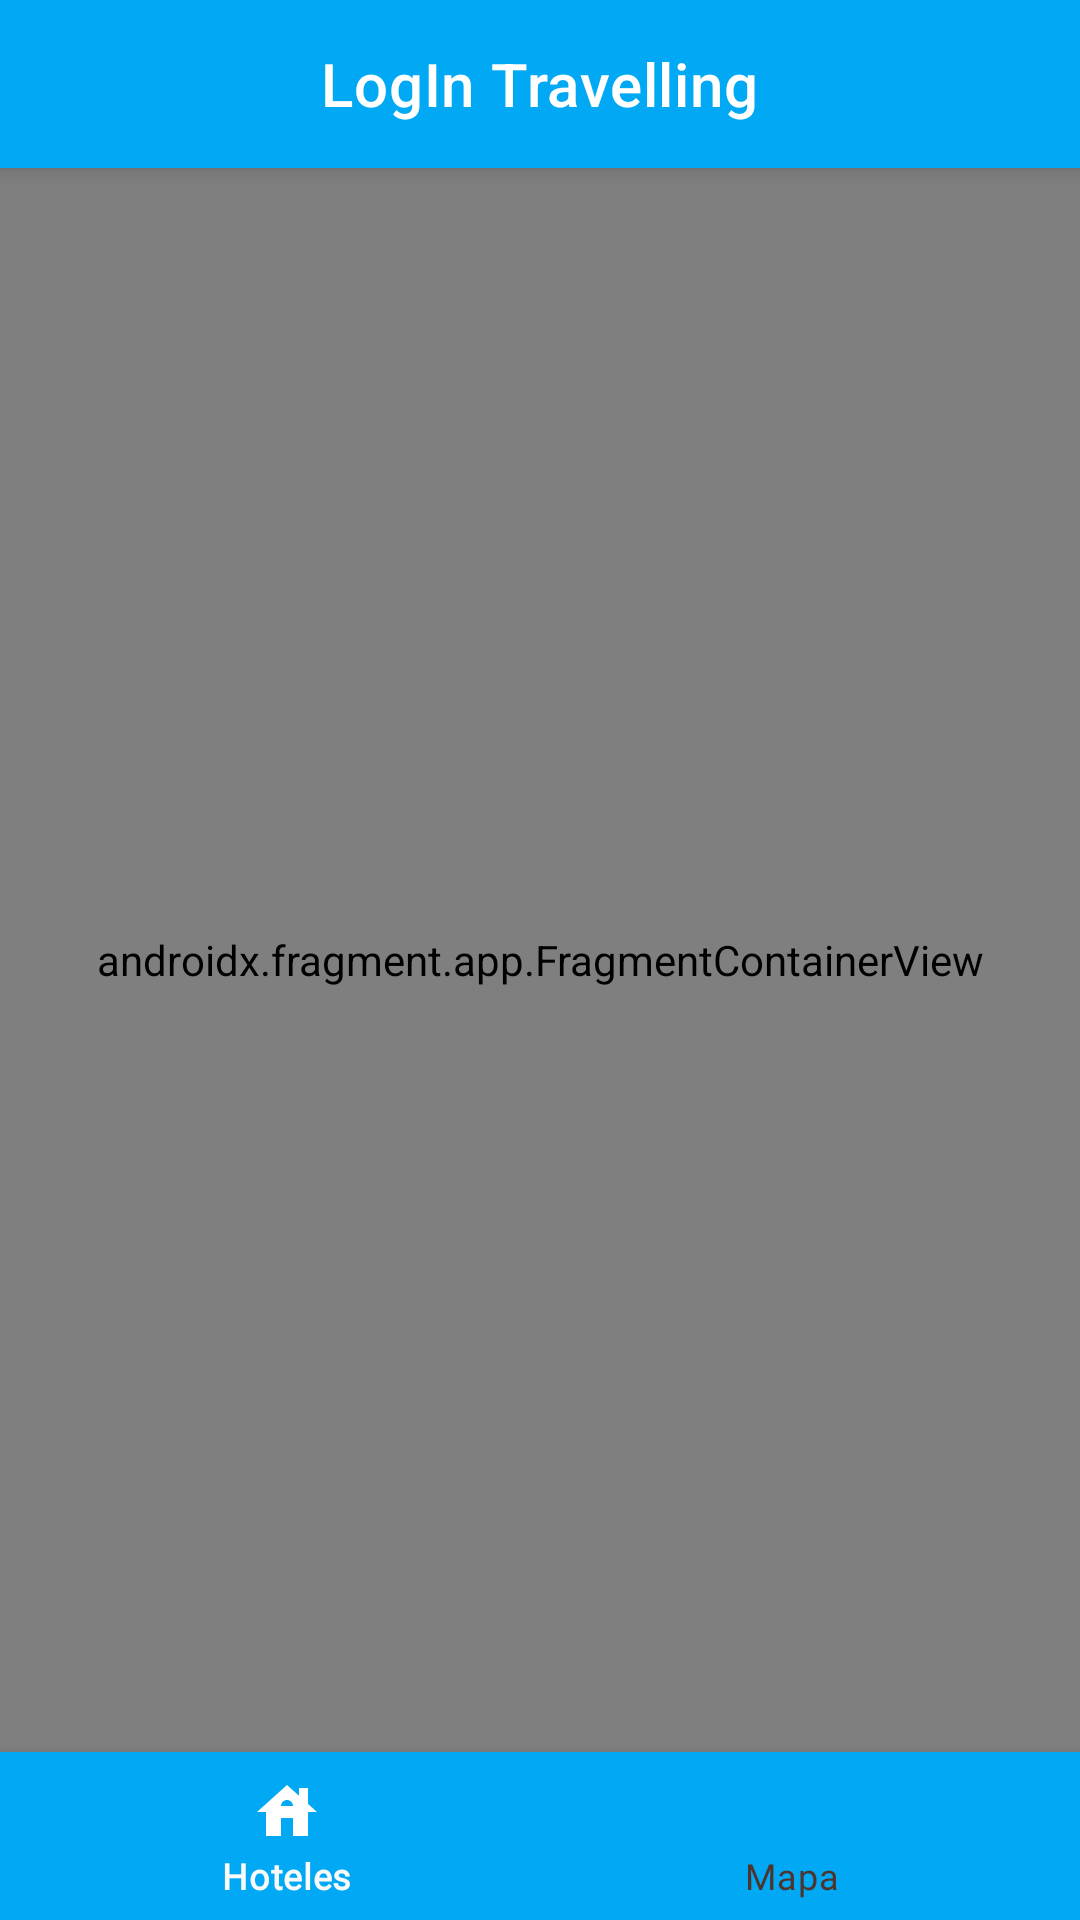

Android layout source for this screen:
<!-- AndroidManifest.xml: application theme Theme.TravellingKotlinMVVM.NoActionBar -->
<!-- res/layout/activity_main.xml -->
<?xml version="1.0" encoding="utf-8"?>
<androidx.coordinatorlayout.widget.CoordinatorLayout xmlns:android="http://schemas.android.com/apk/res/android"
    xmlns:app="http://schemas.android.com/apk/res-auto"
    xmlns:tools="http://schemas.android.com/tools"
    android:layout_width="match_parent"
    android:layout_height="match_parent"
    tools:context=".presentation.LoginActivity">

    <com.google.android.material.appbar.AppBarLayout
        android:layout_width="match_parent"
        android:layout_height="wrap_content">

        <com.google.android.material.appbar.MaterialToolbar
            android:id="@+id/toolbar"
            style="@style/Widget.MaterialComponents.Toolbar.Primary"
            android:layout_width="match_parent"
            android:layout_height="?actionBarSize"
            app:title="@string/login_toolbar_title"
            app:titleCentered="true" />
    </com.google.android.material.appbar.AppBarLayout>

    <androidx.constraintlayout.widget.ConstraintLayout
        android:layout_width="match_parent"
        android:layout_height="match_parent"
        app:layout_behavior="com.google.android.material.appbar.AppBarLayout$ScrollingViewBehavior">

        <androidx.fragment.app.FragmentContainerView
            android:id="@+id/navHostMainContent"
            android:name="androidx.navigation.fragment.NavHostFragment"
            android:layout_width="match_parent"
            android:layout_height="0dp"
            app:defaultNavHost="true"
            app:layout_constraintBottom_toTopOf="@+id/bottom_navigation"
            app:layout_constraintEnd_toEndOf="parent"
            app:layout_constraintStart_toStartOf="parent"
            app:layout_constraintTop_toTopOf="parent"
            app:navGraph="@navigation/nav_graph_main" />

        <com.google.android.material.bottomnavigation.BottomNavigationView
            android:id="@+id/bottom_navigation"
            android:layout_width="match_parent"
            android:layout_height="wrap_content"
            app:backgroundTint="?attr/colorPrimary"
            app:itemIconTint="@color/bottom_nav_color"
            app:itemRippleColor="@color/rippleColor"
            app:itemTextAppearanceActive="@style/TextAppearance.Travelling.Body2"
            app:itemTextAppearanceInactive="@style/TextAppearance.Travelling.Caption"
            app:itemTextColor="@color/bottom_nav_color"
            app:labelVisibilityMode="labeled"
            app:layout_constraintBottom_toBottomOf="parent"
            app:menu="@menu/bottom_navigation_menu" />
    </androidx.constraintlayout.widget.ConstraintLayout>
</androidx.coordinatorlayout.widget.CoordinatorLayout>
<!-- resources referenced by this layout -->
<resources>
  <color name="rippleColor">#B39DDB</color>
  <string name="login_toolbar_title">LogIn Travelling</string>
  <style name="TextAppearance.Travelling.Body2" parent="TextAppearance.MaterialComponents.Body2">
          <item name="fontFamily">@font/open_sans</item>
          <item name="android:fontFamily">@font/open_sans</item>
          <item name="android:textSize">12sp</item>
      </style>
  <style name="TextAppearance.Travelling.Caption" parent="TextAppearance.MaterialComponents.Caption">
          <item name="fontFamily">@font/open_sans</item>
          <item name="android:fontFamily">@font/open_sans</item>
          <item name="android:textSize">12sp</item>
      </style>
  <style name="Theme.TravellingKotlinMVVM.NoActionBar">
          <item name="windowActionBar">false</item>
          <item name="windowNoTitle">true</item>
      </style>
</resources>
